Run: headless pygame with SDL's dummy video driver; simulated clock (each Clock.tick advances the game by its frame time, no real sleeping); random seed 0; keys injected as events and as key.get_pressed() state; no mouse input.
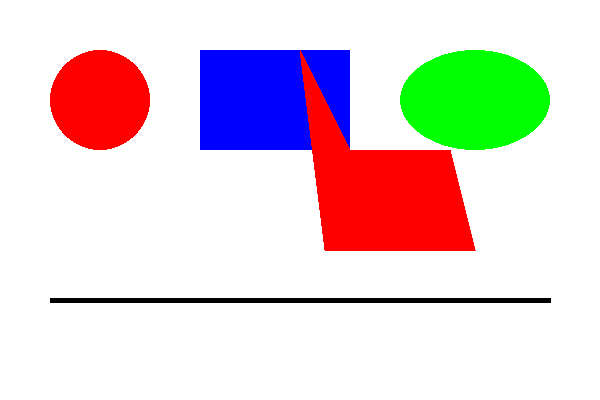
Frame 1 of 4 · flips 1–60 · no input
Frame 2 of 4 · flips 61–180 · tapped SPACE, RETURN · held RIGHT (→), D · screen unchanged from frame 1, image omitted
Frame 3 of 4 · flips 181–300 · held DOWN (↓), S · screen unchanged from frame 2, image omitted
Frame 4 of 4 · flips 301–420 · held LEFT (←), A, UP (↑), W · screen unchanged from frame 3, image omitted

The pygame program that drew these frames:

import pygame
import sys

# Initialize Pygame
pygame.init()

# set up the display
width, height = 600, 400
win = pygame.display.set_mode((width, height))
pygame.display.set_caption("Drawing Shapes with Pygame")

#Defin Colors
WHITE = (255, 255, 255)
RED = (255, 0, 0)
GREEN = (0, 255, 0)
BLUE = (0, 0, 255)
BLACK = (0, 0, 0)

#Create a clock object to control the frame rate
clock = pygame.time.Clock()

# Main Loop
running = True
while running:
    #Handle events
    for event in pygame.event.get():
        if event.type == pygame.QUIT:
            running = False

    #Fill the screen with white
    win.fill(WHITE)

    #Draw shapes
    #Circle: (x, y, radius)
    pygame.draw.circle(win, RED, (100, 100), 50)

    #Rectangle: (x, y, width, height)
    pygame.draw.rect(win, BLUE, (200, 50, 150, 100))

    #Ellipse: (x, y, width, height)
    pygame.draw.ellipse(win, GREEN, (400, 50, 150, 100))

    #Line: (start_pos, end_pos, width)
    pygame.draw.line(win, BLACK, (50, 300), (550, 300), 5)

    #Draw a polygon (e.g. a pentagon)
    polygon_points = [(300, 50), (350, 150), (450,150), (475, 250), (325, 250)]
    pygame.draw.polygon(win, RED, polygon_points)

    #Update the display
    pygame.display.flip()

    #Control the frame rate(60 frames per second)
    clock.tick(60)

#Quit Pygame
pygame.quit()
sys.exit()
